Image classification data set "videogames-cnn-dataset" (Pablo-H-H/Inteligencia_Artificial_Clasificador_Videojuegos on GitHub). Class labels (21): Apex Legends, CSGO, Clash Royale, Dead by Daylight, Dota 2, Escape from Tarkov, FIFA 21, Fortnite, Free Fire, GTA V, League of Legends, Minecraft, Overwatch, PUBG Battlegrounds, Rainbow Six, Rocket League, Rust, Sea of Thieves, Valorant, Warzone, World of Warcraft.

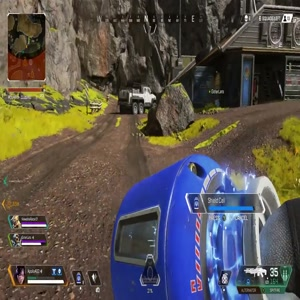
Label: Apex Legends

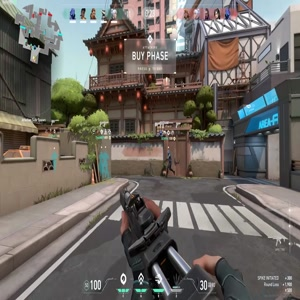
Label: Valorant

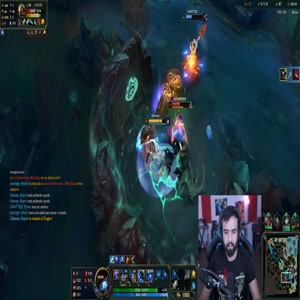
Label: League of Legends

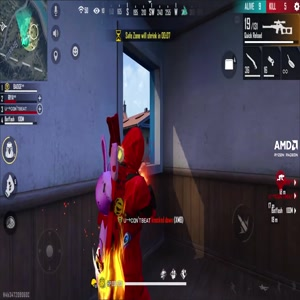
Label: Free Fire

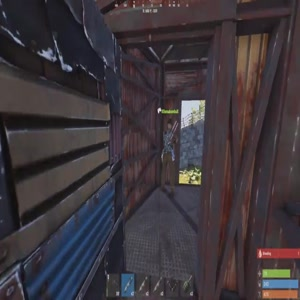
Label: Rust

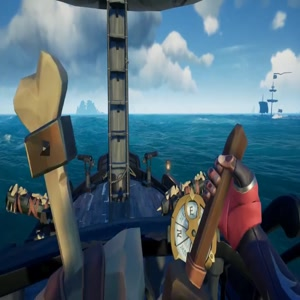
Label: Sea of Thieves
